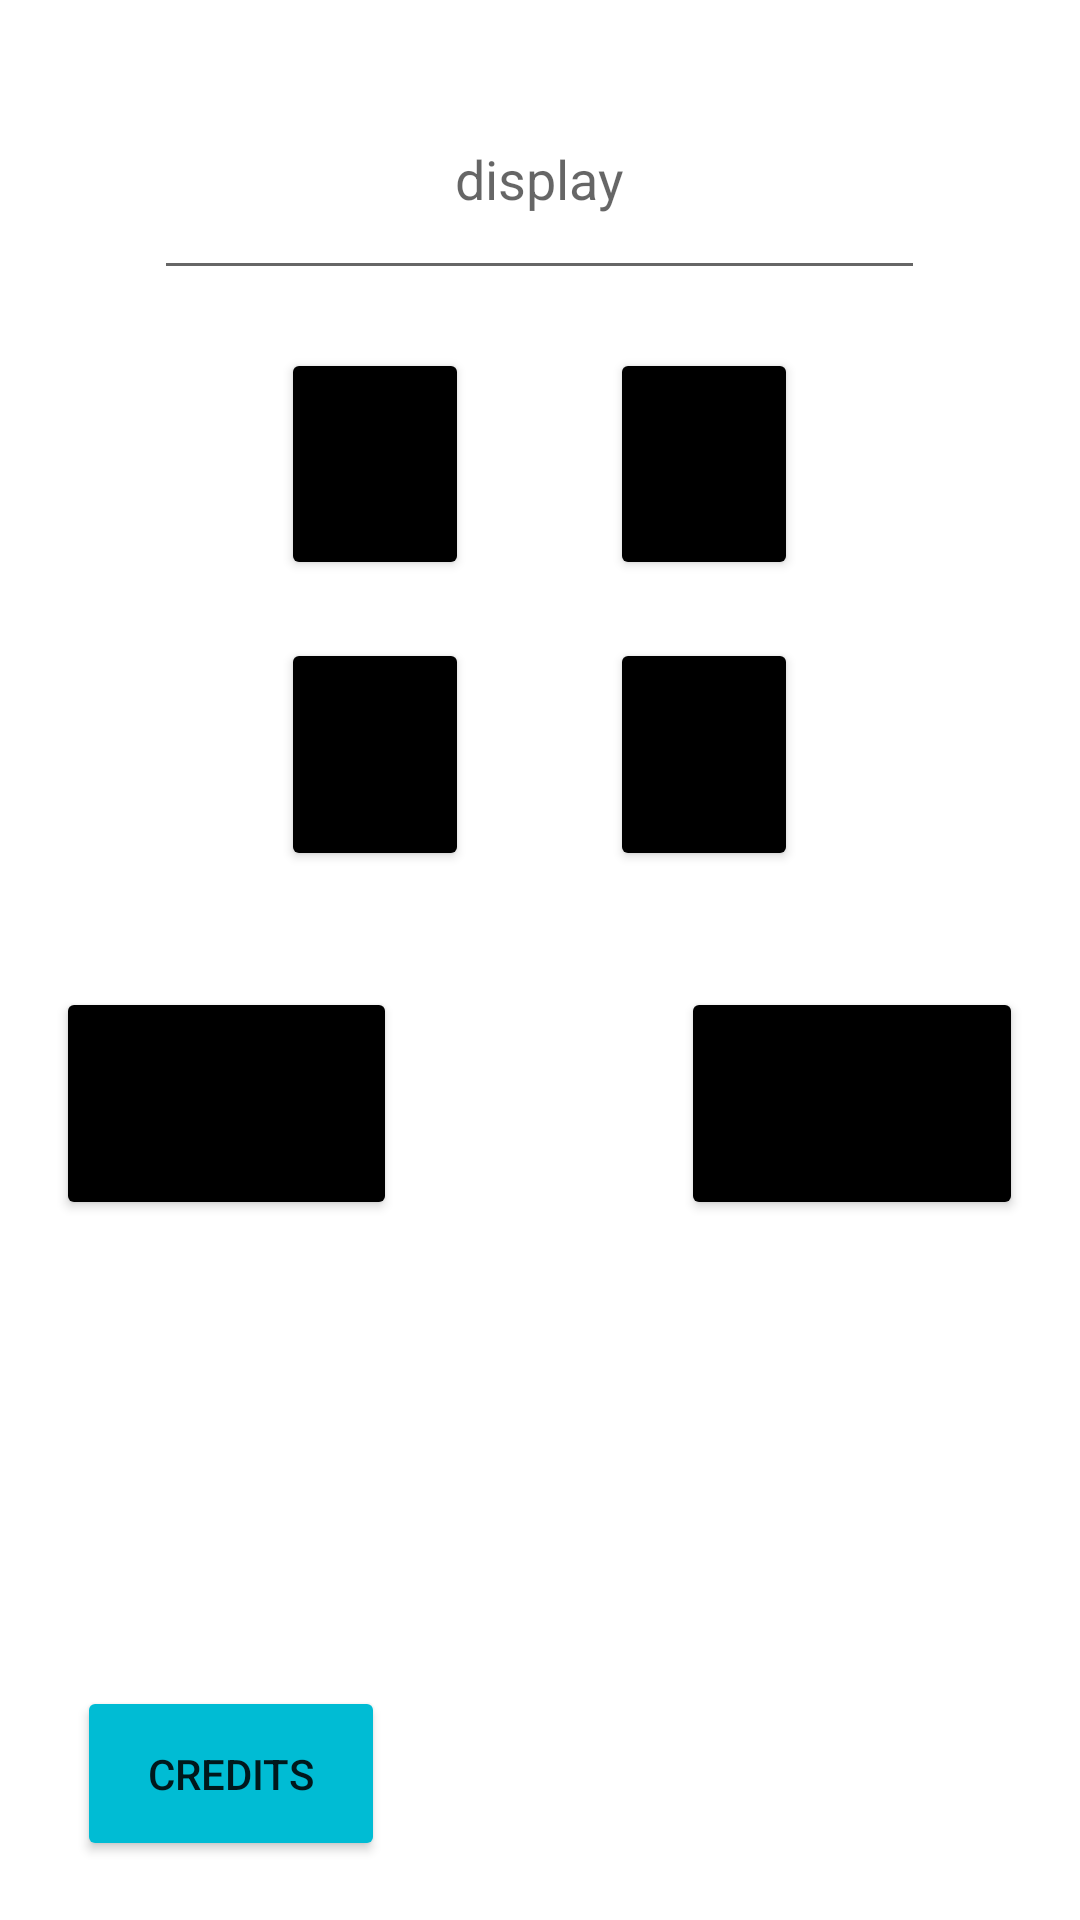

Layout XML and referenced resources for this Android screen:
<!-- AndroidManifest.xml: application theme Theme.Ex071 -->
<!-- res/layout/activity_main.xml -->
<?xml version="1.0" encoding="utf-8"?>
<LinearLayout xmlns:android="http://schemas.android.com/apk/res/android"
    xmlns:app="http://schemas.android.com/apk/res-auto"
    xmlns:tools="http://schemas.android.com/tools"
    android:layout_width="match_parent"
    android:layout_height="match_parent"
    android:orientation="vertical"
    tools:context=".MainActivity">

    <Space
        android:layout_width="match_parent"
        android:layout_height="0dp"
        android:layout_weight="0.5" />

    <LinearLayout
        android:layout_width="match_parent"
        android:layout_height="0dp"
        android:layout_weight="2"
        android:orientation="horizontal">

        <Space
            android:layout_width="0dp"
            android:layout_height="match_parent"
            android:layout_weight="1" />

        <EditText
            android:id="@+id/et"
            android:layout_width="0dp"
            android:layout_height="match_parent"
            android:layout_weight="5"
            android:ems="10"
            android:gravity="center"
            android:hint="display"
            android:inputType="numberSigned|numberDecimal" />

        <Space
            android:layout_width="0dp"
            android:layout_height="match_parent"
            android:layout_weight="1" />
    </LinearLayout>

    <Space
        android:layout_width="match_parent"
        android:layout_height="0dp"
        android:layout_weight="0.5" />

    <LinearLayout
        android:layout_width="match_parent"
        android:layout_height="0dp"
        android:layout_weight="2"
        android:orientation="horizontal">

        <Space
            android:layout_width="0dp"
            android:layout_height="match_parent"
            android:layout_weight="3" />

        <Button
            android:id="@+id/plusBtn"
            android:layout_width="0dp"
            android:layout_height="match_parent"
            android:layout_weight="2"
            android:backgroundTint="#000000"
            android:text="+"
            android:textSize="20sp" />

        <Space
            android:layout_width="0dp"
            android:layout_height="match_parent"
            android:layout_weight="1.5" />

        <Button
            android:id="@+id/minusBtn"
            android:layout_width="0dp"
            android:layout_height="match_parent"
            android:layout_weight="2"
            android:backgroundTint="#000000"
            android:text="-"
            android:textSize="20sp" />

        <Space
            android:layout_width="0dp"
            android:layout_height="match_parent"
            android:layout_weight="3" />
    </LinearLayout>

    <Space
        android:layout_width="match_parent"
        android:layout_height="0dp"
        android:layout_weight="0.5" />

    <LinearLayout
        android:layout_width="match_parent"
        android:layout_height="0dp"
        android:layout_weight="2"
        android:orientation="horizontal">

        <Space
            android:layout_width="0dp"
            android:layout_height="match_parent"
            android:layout_weight="3" />

        <Button
            android:id="@+id/mulBtn"
            android:layout_width="0dp"
            android:layout_height="match_parent"
            android:layout_weight="2"
            android:backgroundTint="#000000"
            android:text="*"
            android:textSize="20sp" />

        <Space
            android:layout_width="0dp"
            android:layout_height="match_parent"
            android:layout_weight="1.5" />

        <Button
            android:id="@+id/divBtn"
            android:layout_width="0dp"
            android:layout_height="match_parent"
            android:layout_weight="2"
            android:backgroundTint="#000000"
            android:text="/"
            android:textSize="20sp" />

        <Space
            android:layout_width="0dp"
            android:layout_height="match_parent"
            android:layout_weight="3" />
    </LinearLayout>

    <Space
        android:layout_width="match_parent"
        android:layout_height="0dp"
        android:layout_weight="1" />

    <LinearLayout
        android:layout_width="match_parent"
        android:layout_height="0dp"
        android:layout_weight="2"
        android:orientation="horizontal">

        <Space
            android:layout_width="0dp"
            android:layout_height="match_parent"
            android:layout_weight="0.5" />

        <Button
            android:id="@+id/resetBtn"
            android:layout_width="0dp"
            android:layout_height="match_parent"
            android:layout_weight="3"
            android:backgroundTint="#000000"
            android:text="A/C"
            android:textSize="20sp" />

        <Space
            android:layout_width="0dp"
            android:layout_height="match_parent"
            android:layout_weight="2.5" />

        <Button
            android:id="@+id/equalsBtn"
            android:layout_width="0dp"
            android:layout_height="match_parent"
            android:layout_weight="3"
            android:backgroundTint="#000000"
            android:text="="
            android:textSize="20sp" />

        <Space
            android:layout_width="0dp"
            android:layout_height="match_parent"
            android:layout_weight="0.5" />
    </LinearLayout>

    <Space
        android:layout_width="match_parent"
        android:layout_height="0dp"
        android:layout_weight="4" />

    <LinearLayout
        android:layout_width="match_parent"
        android:layout_height="0dp"
        android:layout_weight="1.5"
        android:orientation="horizontal">

        <Space
            android:layout_width="0dp"
            android:layout_height="match_parent"
            android:layout_weight="1" />

        <Button
            android:id="@+id/creditsBtn"
            android:layout_width="0dp"
            android:layout_height="match_parent"
            android:layout_weight="4"
            android:backgroundTint="#00BCD4"
            android:text="credits" />

        <Space
            android:layout_width="0dp"
            android:layout_height="match_parent"
            android:layout_weight="9" />
    </LinearLayout>

    <Space
        android:layout_width="match_parent"
        android:layout_height="0dp"
        android:layout_weight="0.5" />
</LinearLayout>
<!-- resources referenced by this layout -->
<resources>
  <style name="Theme.Ex071" parent="Theme.MaterialComponents.DayNight.DarkActionBar">
          
          <item name="colorPrimary">@color/purple_500</item>
          <item name="colorPrimaryVariant">@color/purple_700</item>
          <item name="colorOnPrimary">@color/white</item>
          
          <item name="colorSecondary">@color/teal_200</item>
          <item name="colorSecondaryVariant">@color/teal_700</item>
          <item name="colorOnSecondary">@color/black</item>
          
          <item name="android:statusBarColor">?attr/colorPrimaryVariant</item>
          
      </style>
  <!-- not gathered from this repository: default colours our renderer supplied (Android Studio template values) -->
  <color name="purple_500">#FF6200EE</color>
  <color name="purple_700">#FF3700B3</color>
  <color name="teal_200">#FF03DAC5</color>
  <color name="teal_700">#FF018786</color>
  <color name="black">#FF000000</color>
  <color name="white">#FFFFFFFF</color>
</resources>
